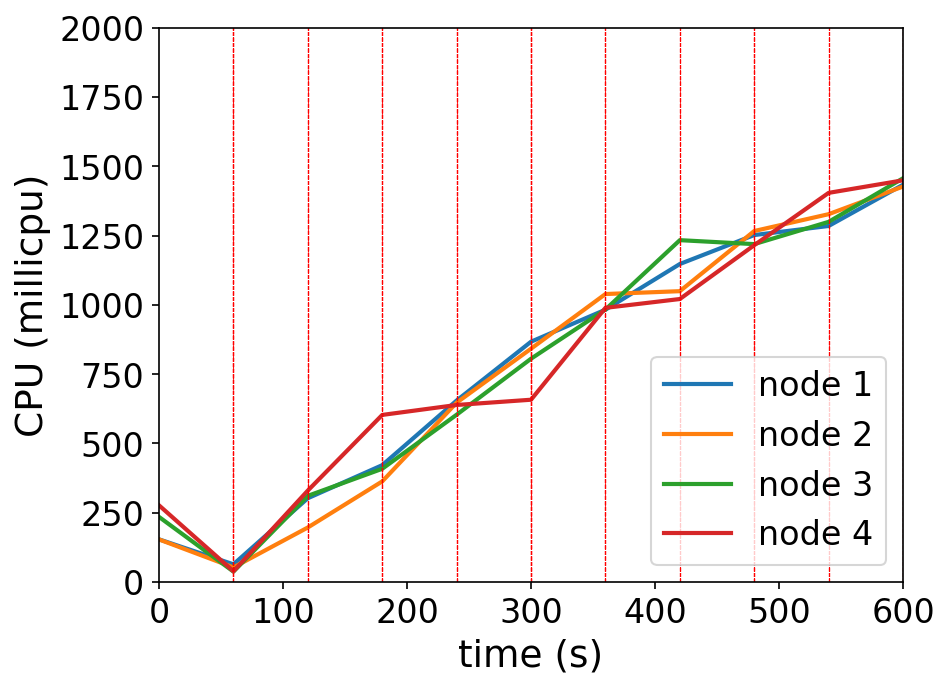

The data file committed next to this chart (first rows):
timestamp, ppgcc-m02_pod_amount, ppgcc-m02_memory, ppgcc-m02_cpu, ppgcc-m03_pod_amount, ppgcc-m03_memory, ppgcc-m03_cpu, ppgcc-m04_pod_amount, ppgcc-m04_memory, ppgcc-m04_cpu, ppgcc-m05_pod_amount, ppgcc-m05_memory, ppgcc-m05_cpu
0, 5, 1054256, 154173551, 5, 1000800, 153857213, 5, 1021628, 235029836, 5, 1000980, 276754683
60, 5, 1056368, 64081994, 5, 1003044, 52967121, 5, 1024004, 37830799, 5, 1002432, 39041544
120, 1, 1019012, 302557060, 1, 967008, 196958797, 7, 1055948, 311125756, 11, 1077012, 330189424
180, 5, 1063892, 421782014, 5, 1015056, 363240992, 4, 1027700, 408687669, 6, 1036004, 603028310
240, 3, 1048492, 654965026, 5, 1021028, 647177722, 6, 1057136, 603796774, 6, 1037984, 638917346
300, 4, 1064464, 867193505, 4, 1015484, 842007473, 6, 1063208, 805816413, 6, 1039964, 657849085
360, 3, 1051528, 982610580, 5, 1025516, 1039147914, 6, 1069412, 983226071, 6, 1048676, 989310971
420, 5, 1082152, 1147434435, 3, 1008620, 1049453443, 6, 1074296, 1233480061, 6, 1048280, 1021145558
480, 3, 1060240, 1251928023, 5, 1033304, 1266448415, 5, 1060568, 1219201829, 7, 1070456, 1215327995
540, 4, 1072384, 1284684430, 5, 1043336, 1327220013, 5, 1065584, 1299591511, 6, 1060556, 1404098137
600, 4, 1077796, 1433479604, 4, 1027628, 1426948486, 6, 1082876, 1456748082, 6, 1060688, 1449405780
